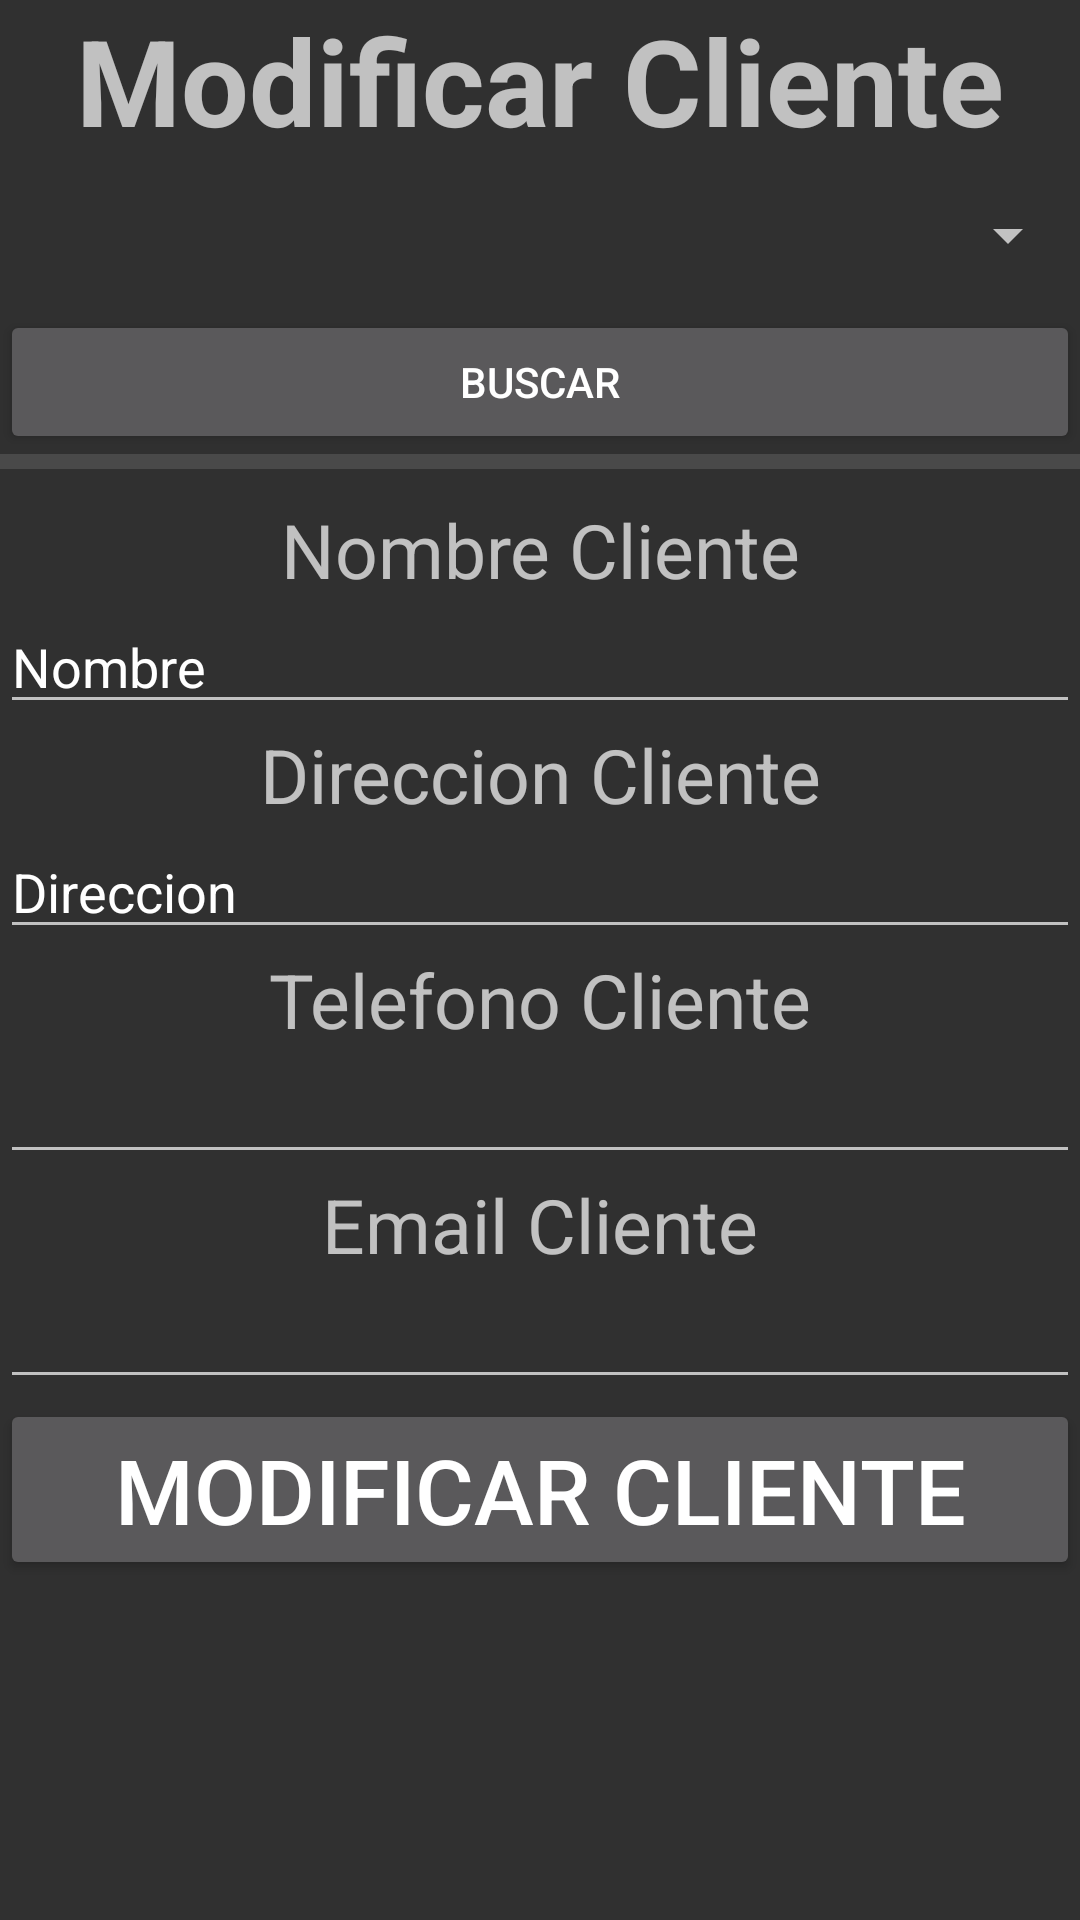

Produce the Android XML layout that renders to this screen, including the resource entries it uses.
<!-- AndroidManifest.xml: application theme Theme.AppCompat.NoActionBar -->
<!-- res/layout/activity_modificar_cliente.xml -->
<?xml version="1.0" encoding="utf-8"?>
<LinearLayout xmlns:android="http://schemas.android.com/apk/res/android"
    xmlns:app="http://schemas.android.com/apk/res-auto"
    xmlns:tools="http://schemas.android.com/tools"
    android:layout_width="match_parent"
    android:layout_height="match_parent"
    android:orientation="vertical"
    tools:context=".ModificarClienteActivity">

    <TextView
        android:id="@+id/txtModCliente"
        android:layout_width="match_parent"
        android:layout_height="wrap_content"
        android:text="Modificar Cliente"
        android:textAlignment="center"
        android:textSize="40dp"
        android:textStyle="bold" />

    <Spinner
        android:id="@+id/spinnModCliente"
        android:layout_width="match_parent"
        android:layout_height="50dp" />

    <Button
        android:id="@+id/btnBuscarMC"
        android:layout_width="match_parent"
        android:layout_height="wrap_content"
        android:text="Buscar" />

    <View
        android:id="@+id/divider2"
        android:layout_width="match_parent"
        android:layout_height="5dp"
        android:background="?android:attr/listDivider" />

    <TextView
        android:id="@+id/txtNom"
        android:layout_width="match_parent"
        android:layout_height="wrap_content"
        android:layout_marginTop="10dp"
        android:text="Nombre Cliente"
        android:textAlignment="center"
        android:textSize="25dp" />

    <EditText
        android:id="@+id/editModNomClie"
        android:layout_width="match_parent"
        android:layout_height="wrap_content"
        android:ems="10"
        android:inputType="textPersonName"
        android:text="Nombre " />

    <TextView
        android:id="@+id/txtDir"
        android:layout_width="match_parent"
        android:layout_height="wrap_content"
        android:text="Direccion Cliente"
        android:textAlignment="center"
        android:textSize="25dp" />

    <EditText
        android:id="@+id/editModDirClie"
        android:layout_width="match_parent"
        android:layout_height="wrap_content"
        android:ems="10"
        android:inputType="textPersonName"
        android:text="Direccion" />

    <TextView
        android:id="@+id/txtTel"
        android:layout_width="match_parent"
        android:layout_height="wrap_content"
        android:text="Telefono Cliente"
        android:textAlignment="center"
        android:textSize="25dp" />

    <EditText
        android:id="@+id/editModPhoneClie"
        android:layout_width="match_parent"
        android:layout_height="wrap_content"
        android:ems="10"
        android:inputType="phone" />

    <TextView
        android:id="@+id/txtEma"
        android:layout_width="match_parent"
        android:layout_height="wrap_content"
        android:text="Email Cliente"
        android:textAlignment="center"
        android:textSize="25dp" />

    <EditText
        android:id="@+id/editModEmailClie"
        android:layout_width="match_parent"
        android:layout_height="wrap_content"
        android:ems="10"
        android:inputType="textEmailAddress" />

    <Button
        android:id="@+id/btnModCliente"
        android:layout_width="match_parent"
        android:layout_height="wrap_content"
        android:text="Modificar Cliente"
        android:textSize="30dp" />

</LinearLayout>
<!-- resources referenced by this layout -->
<resources>

</resources>
